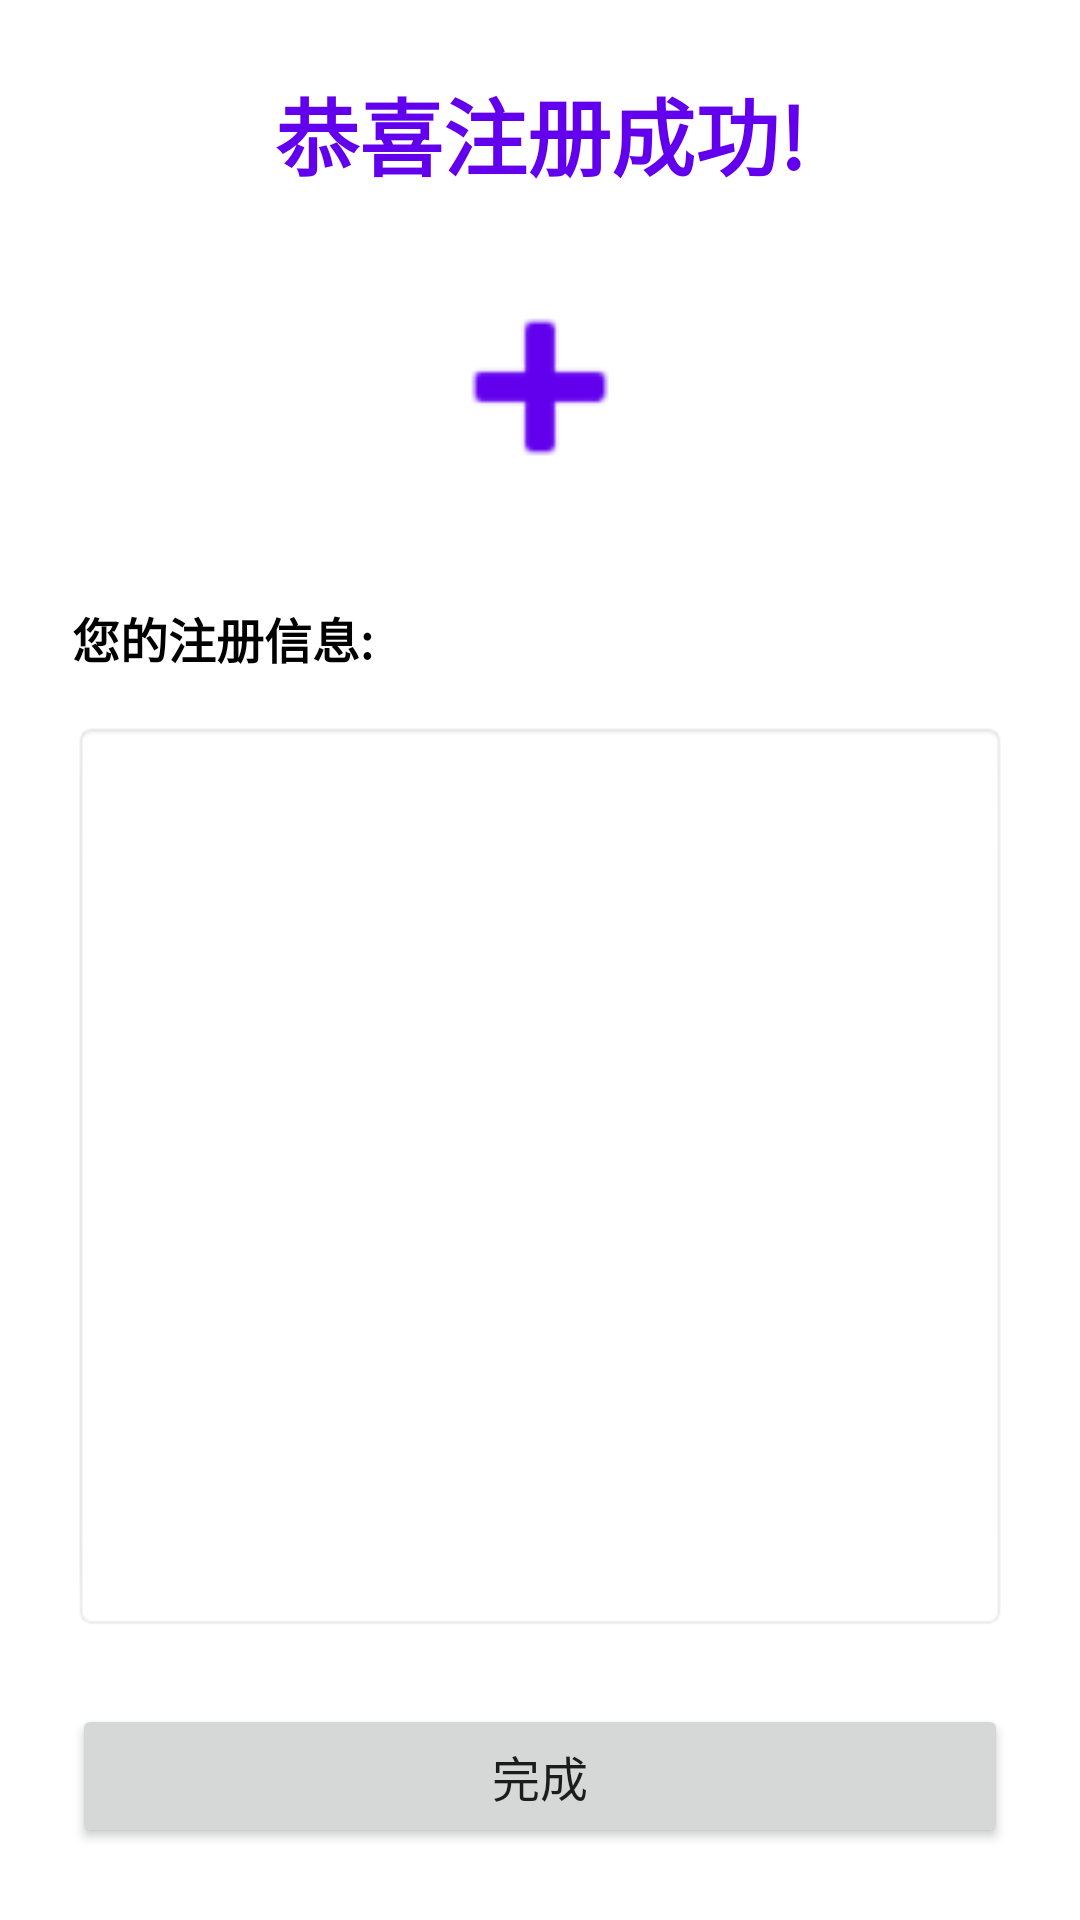

Write the Android layout XML for this screen, with the resource values it uses.
<!-- AndroidManifest.xml: application theme Theme.EnvCheck -->
<!-- res/layout/fragment_registration_success.xml -->
<?xml version="1.0" encoding="utf-8"?>
<androidx.constraintlayout.widget.ConstraintLayout xmlns:android="http://schemas.android.com/apk/res/android"
    xmlns:app="http://schemas.android.com/apk/res-auto"
    android:layout_width="match_parent"
    android:layout_height="match_parent"
    android:background="?android:attr/colorBackground"
    android:padding="24dp">

    
    <TextView
        android:id="@+id/tvTitle"
        android:layout_width="wrap_content"
        android:layout_height="wrap_content"
        android:text="恭喜注册成功!"
        android:textSize="28sp"
        android:textStyle="bold"
        android:textColor="?attr/colorPrimary"
        app:layout_constraintEnd_toEndOf="parent"
        app:layout_constraintStart_toStartOf="parent"
        app:layout_constraintTop_toTopOf="parent"
        app:layout_constraintVertical_chainStyle="packed" />

    
    <ImageView
        android:id="@+id/ivSuccess"
        android:layout_width="80dp"
        android:layout_height="80dp"
        android:layout_marginTop="24dp"
        android:src="@android:drawable/ic_input_add"
        android:tint="?attr/colorPrimary"
        app:layout_constraintEnd_toEndOf="parent"
        app:layout_constraintStart_toStartOf="parent"
        app:layout_constraintTop_toBottomOf="@+id/tvTitle" />

    
    <TextView
        android:id="@+id/tvInfoTitle"
        android:layout_width="wrap_content"
        android:layout_height="wrap_content"
        android:layout_marginTop="32dp"
        android:text="您的注册信息:"
        android:textSize="16sp"
        android:textStyle="bold"
        android:textColor="?attr/colorOnBackground"
        app:layout_constraintStart_toStartOf="parent"
        app:layout_constraintTop_toBottomOf="@+id/ivSuccess" />

    
    <ScrollView
        android:id="@+id/scrollView"
        android:layout_width="0dp"
        android:layout_height="0dp"
        android:layout_marginTop="16dp"
        android:layout_marginBottom="24dp"
        android:background="@android:drawable/editbox_background"
        android:padding="16dp"
        app:layout_constraintBottom_toTopOf="@+id/btnComplete"
        app:layout_constraintEnd_toEndOf="parent"
        app:layout_constraintStart_toStartOf="parent"
        app:layout_constraintTop_toBottomOf="@+id/tvInfoTitle">

        <TextView
            android:id="@+id/tvRegistrationInfo"
            android:layout_width="match_parent"
            android:layout_height="wrap_content"
            android:lineSpacingMultiplier="1.3"
            android:textSize="14sp"
            android:textColor="?attr/colorOnBackground" />

    </ScrollView>

    
    <Button
        android:id="@+id/btnComplete"
        android:layout_width="0dp"
        android:layout_height="wrap_content"
        android:text="完成"
        android:textSize="16sp"
        app:layout_constraintBottom_toBottomOf="parent"
        app:layout_constraintEnd_toEndOf="parent"
        app:layout_constraintStart_toStartOf="parent" />

</androidx.constraintlayout.widget.ConstraintLayout>
<!-- resources referenced by this layout -->
<resources>
  <style name="Theme.EnvCheck" parent="Theme.MaterialComponents.DayNight.NoActionBar">
          
          <item name="colorPrimary">@color/purple_500</item>
          <item name="colorPrimaryVariant">@color/purple_700</item>
          <item name="colorOnPrimary">@color/white</item>
          
          <item name="colorSecondary">@color/teal_200</item>
          <item name="colorSecondaryVariant">@color/teal_700</item>
          <item name="colorOnSecondary">@color/black</item>
          
          <item name="android:statusBarColor">?attr/colorPrimaryVariant</item>
          <item name="android:navigationBarColor">@android:color/transparent</item>
          <item name="android:windowTranslucentStatus">false</item>
          <item name="android:windowTranslucentNavigation">false</item>
          
          <item name="android:windowLightStatusBar">false</item>
          
      </style>
  <!-- not gathered from this repository: default colours our renderer supplied (Android Studio template values) -->
  <color name="purple_500">#FF6200EE</color>
  <color name="purple_700">#FF3700B3</color>
  <color name="teal_200">#FF03DAC5</color>
  <color name="teal_700">#FF018786</color>
  <color name="black">#FF000000</color>
  <color name="white">#FFFFFFFF</color>
</resources>
